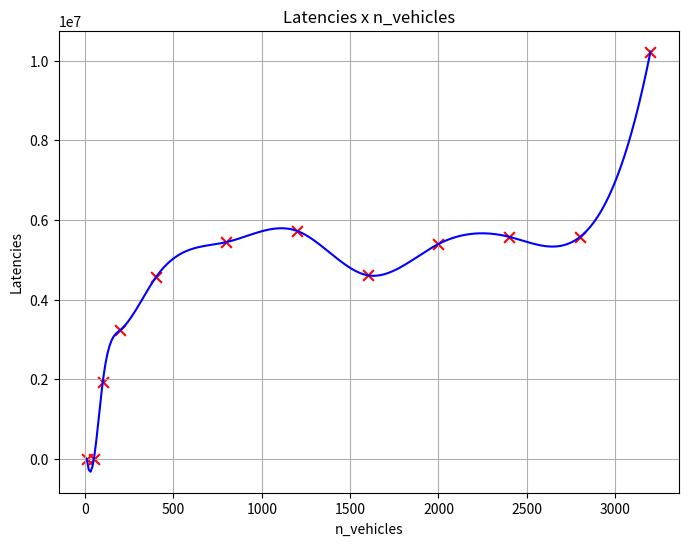

Write Python code to recreate this figure.
import matplotlib.pyplot as plt
from scipy.interpolate import interp1d
import numpy as np
import os

save_path = os.path.join('statistics/')

latencies = [534.761782729805, 3968.7974612481676, 1929500.9790109408, 3239273.516787392, 4556604.576472163, 5443901.91488, 5724498.182945224, 4610043.358204739, 5395825.5450422745, 5577305.426104401, 5569395.986069864, 10221744.630996037]
n_vehicles = [10, 50, 100, 200, 400, 800, 1200, 1600, 2000, 2400, 2800, 3200]

plt.figure(figsize=(8, 6))
interpolation_function = interp1d(n_vehicles, latencies, kind='cubic', bounds_error=False, fill_value=(latencies[0], latencies[-1]))
plt.scatter(n_vehicles, latencies, s=60, color='red', marker='x', label='Latencies x n_vehicles') 

x_dense = np.linspace(min(n_vehicles), max(n_vehicles), 300)
y_dense = interpolation_function(x_dense)

plt.plot(x_dense, y_dense, '-', color='blue', label=f"{'CUBIC'} Interpolation") 

plt.title("Latencies x n_vehicles")
plt.xlabel("n_vehicles")
plt.ylabel("Latencies")
plt.grid(True)
try:
    plt.savefig(
        save_path,
        dpi=300,
        bbox_inches='tight'
        )
    print(f"Plot successfully saved to: {save_path}")
except Exception as e:
    print(f"Error saving plot: {e}")

plt.close()
